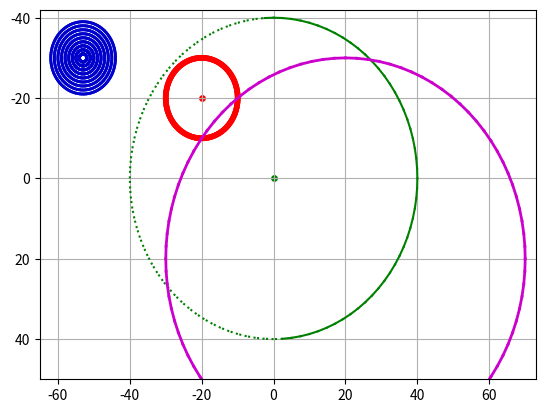

Reproduce this figure in Python.
import numpy as np
import matplotlib.pyplot as plt

plt.axis([-65, 73, 50, -42])
plt.grid(True)

# Cercul verde
xc, yc, r = 0, 0, 40
p1, p2 = 0 * np.pi / 180, 360 * np.pi / 180
dp = (p2 - p1) / 100

xlast = xc + r * np.cos(p1)
ylast = yc + r * np.sin(p1)

for p in np.arange(p1, p2 + dp, dp):
    x = xc + r * np.cos(p)
    y = yc + r * np.sin(p)
    if 90 * np.pi / 180 < p < 270 * np.pi / 180:
        plt.plot([xlast, x], [ylast, y], color='g', linestyle=':')
    else:
        plt.plot([xlast, x], [ylast, y], color='g')
    xlast = x
    ylast = y

plt.scatter(xc, yc, s=15, color='g')

# Cercul roșu
xc, yc, r = -20, -20, 10
p1, p2 = 0 * np.pi / 180, 360 * np.pi / 180
dp = (p2 - p1) / 100

xlast = xc + r * np.cos(p1)
ylast = yc + r * np.sin(p1)

for p in np.arange(p1, p2 + dp, dp):
    x = xc + r * np.cos(p)
    y = yc + r * np.sin(p)
    plt.plot([xlast, x], [ylast, y], linewidth=4, color='r')
    xlast = x
    ylast = y

plt.scatter(xc, yc, s=15, color='r')

# Cercul violet
xc, yc, r = 20, 20, 50
p1, p2 = 0 * np.pi / 180, 360 * np.pi / 180
dp = (p2 - p1) / 100

xlast = xc + r * np.cos(p1)
ylast = yc + r * np.sin(p1)

for p in np.arange(p1, p2 + dp, dp):
    x = xc + r * np.cos(p)
    y = yc + r * np.sin(p)
    plt.plot([xlast, x], [ylast, y], linewidth=2, color=(0.8, 0, 0.8))
    xlast = x
    ylast = y

# Discul albastru
xc, yc, r1, r2, dr = -53, -30, 0, 10, 1
p1, p2 = 0 * np.pi / 180, 360 * np.pi / 180
dp = (p2 - p1) / 100

for r in np.arange(r1, r2, dr):
    xlast = xc + r * np.cos(p1)
    ylast = yc + r * np.sin(p1)
    for p in np.arange(p1, p2 + dp, dp):
        x = xc + r * np.cos(p)
        y = yc + r * np.sin(p)
        plt.plot([xlast, x], [ylast, y], linewidth=2, color=(0, 0, 0.8))
        xlast = x
        ylast = y

plt.show()